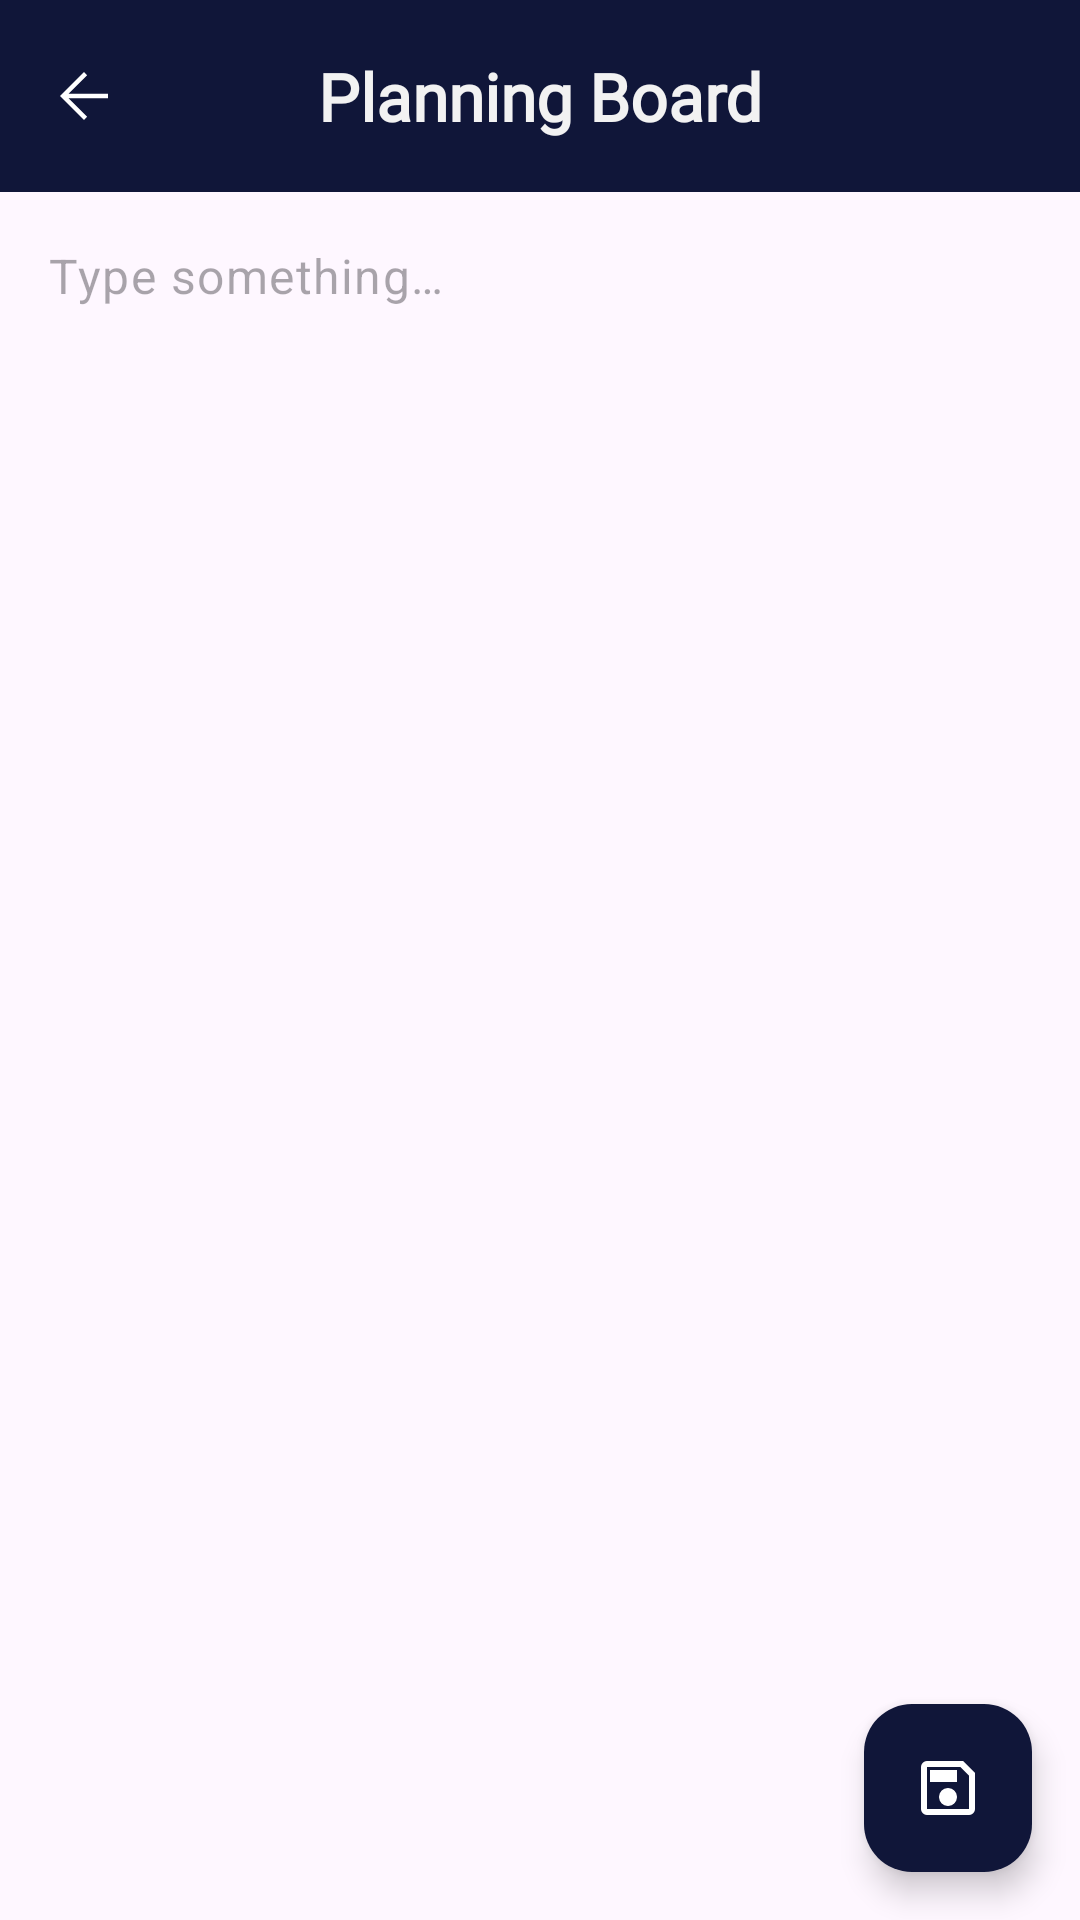

The Android layout XML behind this screen, and the referenced resources:
<!-- AndroidManifest.xml: application theme Theme.PlanningBoard -->
<!-- res/layout/fragment_create_record.xml -->
<?xml version="1.0" encoding="utf-8"?>
<androidx.constraintlayout.widget.ConstraintLayout xmlns:android="http://schemas.android.com/apk/res/android"
    xmlns:app="http://schemas.android.com/apk/res-auto"
    xmlns:tools="http://schemas.android.com/tools"
    android:layout_width="match_parent"
    android:layout_height="match_parent"
    tools:context=".ui.fragment.RecordCreateFragment"
    android:fitsSystemWindows="true">

    <androidx.appcompat.widget.Toolbar
        android:id="@+id/toolbarCreateRecord"
        android:layout_width="0dp"
        android:layout_height="wrap_content"
        android:background="@color/thirdColor"
        android:minHeight="?attr/actionBarSize"
        android:theme="?attr/actionBarTheme"
        app:layout_constraintEnd_toEndOf="parent"
        app:layout_constraintHorizontal_bias="0.0"
        app:layout_constraintStart_toStartOf="parent"
        app:layout_constraintTop_toTopOf="parent">

        <ImageView
            android:id="@+id/imageViewBackButton"
            android:layout_width="wrap_content"
            android:layout_height="wrap_content"
            android:layout_weight="1"
            android:src="@drawable/back_button" />

        <TextView
            android:id="@+id/toolbarTextView"
            android:layout_width="wrap_content"
            android:layout_height="wrap_content"
            android:layout_gravity="center"
            android:fontFamily="@font/arvo"
            android:text="Planning Board"
            android:textColor="@color/mainColor"
            android:textSize="22sp"
            android:textStyle="bold"
            tools:layout_editor_absoluteX="158dp"
            tools:layout_editor_absoluteY="22dp" />
    </androidx.appcompat.widget.Toolbar>

    <com.google.android.material.textfield.TextInputLayout
        android:id="@+id/textInputLayout"
        android:layout_width="0dp"
        android:layout_height="0dp"
        app:boxStrokeColor="#000000"
        app:boxStrokeWidth="0.0dp"
        app:boxStrokeWidthFocused="0.0dp"
        app:hintEnabled="false"
        app:layout_constraintBottom_toBottomOf="parent"
        app:layout_constraintEnd_toEndOf="parent"
        app:layout_constraintStart_toStartOf="parent"
        app:layout_constraintTop_toBottomOf="@+id/toolbarCreateRecord">

        <com.google.android.material.textfield.TextInputEditText
            android:id="@+id/editTextRecordBody"
            android:layout_width="match_parent"
            android:layout_height="match_parent"
            android:gravity="start"
            android:hint="@string/type_something" />

    </com.google.android.material.textfield.TextInputLayout>

    <com.google.android.material.floatingactionbutton.FloatingActionButton
        android:id="@+id/fabCreate"
        android:layout_width="wrap_content"
        android:layout_height="wrap_content"
        android:layout_marginEnd="16dp"
        android:layout_marginBottom="16dp"
        android:clickable="true"
        android:src="@drawable/save_icon"
        app:backgroundTint="@color/thirdColor"
        app:layout_constraintBottom_toBottomOf="parent"
        app:layout_constraintEnd_toEndOf="parent"
        app:tint="@null" />
</androidx.constraintlayout.widget.ConstraintLayout>
<!-- resources referenced by this layout -->
<resources>
  <color name="mainColor">#F2F2F2</color>
  <color name="thirdColor">#101639</color>
  <!-- drawable back_button (drawable) -->
  <vector android:height="24dp" android:viewportHeight="960"
      android:viewportWidth="960" android:width="24dp" xmlns:android="http://schemas.android.com/apk/res/android">
      <path android:fillColor="#FFFFFF" android:pathData="m274,510 l248,248 -42,42 -320,-320 320,-320 42,42 -248,248h526v60L274,510Z"/>
  </vector>
  <!-- drawable save_icon (drawable) -->
  <vector xmlns:android="http://schemas.android.com/apk/res/android"
      android:width="32dp"
      android:height="32dp"
      android:viewportWidth="960"
      android:viewportHeight="960">
    <path
        android:fillColor="#FFFFFF"
        android:pathData="M840,280v480q0,33 -23.5,56.5T760,840L200,840q-33,0 -56.5,-23.5T120,760v-560q0,-33 23.5,-56.5T200,120h480l160,160ZM760,314L646,200L200,200v560h560v-446ZM480,720q50,0 85,-35t35,-85q0,-50 -35,-85t-85,-35q-50,0 -85,35t-35,85q0,50 35,85t85,35ZM240,400h360v-160L240,240v160ZM200,314v446,-560 114Z"/>
  </vector>
  <string name="type_something">Type something…</string>
  <style name="Theme.PlanningBoard" parent="Base.Theme.PlanningBoard" />
  <style name="Base.Theme.PlanningBoard" parent="Theme.Material3.DayNight.NoActionBar">
          
          
          <item name="android:statusBarColor">@color/thirdColor</item>
      </style>
</resources>
